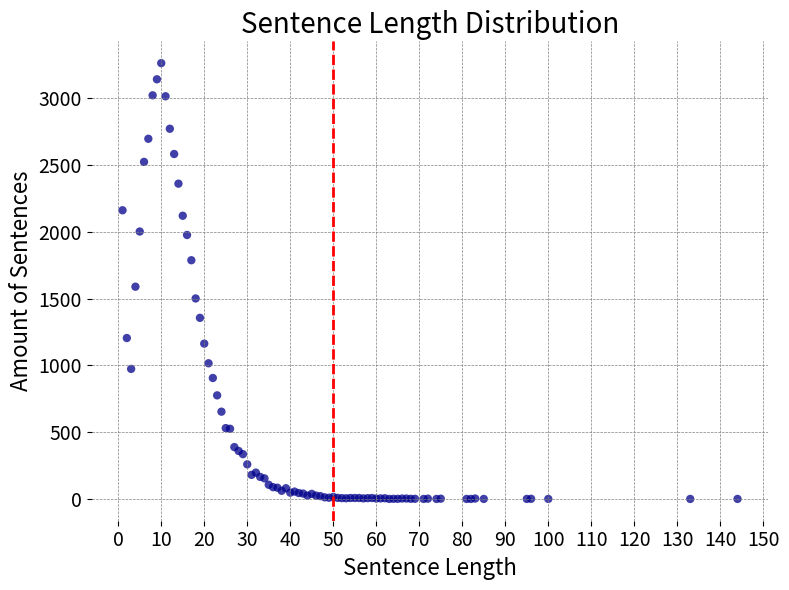

Python code for this plot:
# Noah-Manuel Michael
# Created: 03.06.2023
# Last updated: 03.06.2023
# Visualize the sentence length distribution
# This script was pair-programmed with ChatGPT

import matplotlib.pyplot as plt
from matplotlib.ticker import MultipleLocator

# Data
sentenceLength = [1, 2, 3, 4, 5, 6, 7, 8, 9, 10, 11, 12, 13, 14, 15, 16, 17, 18, 19, 20, 21, 22, 23, 24, 25, 26, 27, 28,
                  29, 30, 31, 32, 33, 34, 35, 36, 37, 38, 39, 40, 41, 42, 43, 44, 45, 46, 47, 48, 49, 50, 51, 52, 53,
                  54, 55, 56, 57, 58, 59, 60, 61, 62, 63, 64, 65, 66, 67, 68, 69, 71, 72, 74, 75, 81, 82, 83, 85, 95,
                  96, 100, 133, 144]
sentenceCount = [2161, 1205, 974, 1589, 2002, 2523, 2696, 3021, 3141, 3262, 3014, 2771, 2582, 2360, 2120, 1976, 1787,
                 1501, 1356, 1163, 1016, 906, 776, 654, 531, 526, 389, 360, 336, 260, 181, 198, 166, 155, 107, 89, 85,
                 62, 81, 48, 56, 45, 41, 26, 39, 26, 22, 13, 10, 16, 9, 7, 6, 8, 8, 8, 5, 7, 8, 4, 5, 6, 1, 2, 2, 4, 4,
                 2, 2, 1, 3, 1, 3, 1, 1, 4, 1, 1, 2, 1, 1, 1]

# Scatter Plot
plt.figure(figsize=(8, 6), facecolor='w')  # Set the figure size and background color
plt.scatter(sentenceLength, sentenceCount, color='darkblue', edgecolors='none', alpha=0.75)
plt.title('Sentence Length Distribution', fontsize=20, fontweight='normal')
plt.xlabel('Sentence Length', fontsize=16, fontweight='normal')
plt.ylabel('Amount of Sentences', fontsize=16, fontweight='normal')

# Formatting the axes
plt.xticks(fontsize=14)  # Change the font size of the tick labels on x-axis
plt.yticks(fontsize=14)  # Change the font size of the tick labels on y-axis
plt.box(False)  # Turn off the box around the plot

# Adding a line
plt.axvline(x=50, color='red', linewidth=2, linestyle='--')

# Set the x-axis major ticks to multiples of 10
ax = plt.gca()
ax.xaxis.set_major_locator(MultipleLocator(10))

# Add grid
plt.grid(color='gray', linestyle='--', linewidth=0.5)

plt.tight_layout()  # Adjust the spacing between subplots

plt.savefig('sentence_length_distrib_plot.png', dpi=300, bbox_inches='tight')
